Run: headless pygame with SDL's dummy video driver; simulated clock (each Clock.tick advances the game by its frame time, no real sleeping); random seed 0; keys injected as events and as key.get_pressed() state; no mouse input.
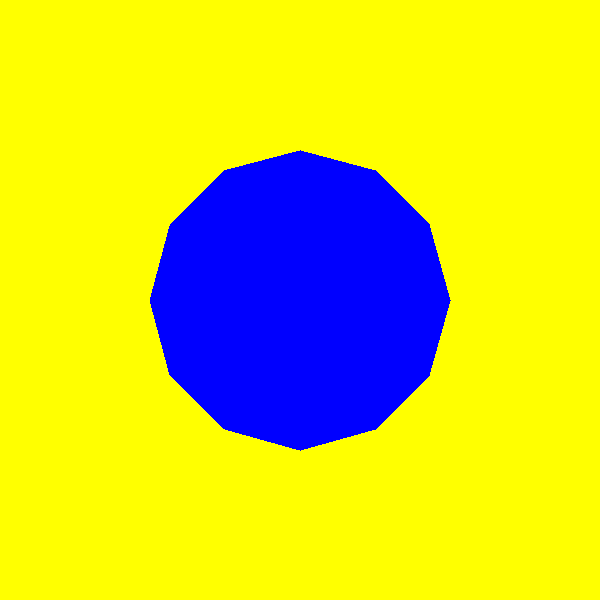
Frame 1 of 4 · flips 1–60 · no input
Frame 2 of 4 · flips 61–180 · tapped SPACE, RETURN · held RIGHT (→), D · screen unchanged from frame 1, image omitted
Frame 3 of 4 · flips 181–300 · held DOWN (↓), S · screen unchanged from frame 2, image omitted
Frame 4 of 4 · flips 301–420 · held LEFT (←), A, UP (↑), W · screen unchanged from frame 3, image omitted

The pygame program that drew these frames:

import pygame
import math

pygame.init()
win = pygame.display.set_mode((600, 600))
pygame.display.set_caption("Moja Gra")


def draw_dodecagon(surface, color, center, radius, shear_x=0, shear_y=0):
    points = []
    for i in range(12):
        angle = i * 2 * math.pi / 12 + math.radians(rotation)
        x = center[0] + (radius * width_scale) * math.cos(angle)
        y = center[1] + (radius * height_scale) * math.sin(angle)

        # Dodanie efektu przesunięcia nożycowego
        x += shear_x * (y - center[1])
        y += shear_y * (x - center[0])

        points.append((x, y))
    pygame.draw.polygon(surface, color, points)


scale = 1
rotation = 0
width_scale = 1
height_scale = 1
move_x = 0
move_y = 0
shear_x = 0
shear_y = 0

run = True
while run:
    for event in pygame.event.get():
        if event.type == pygame.QUIT:
            run = False
        if event.type == pygame.KEYDOWN:
            if event.key == pygame.K_1:
                scale = 0.5
                rotation = 0
                width_scale = 1
                height_scale = 1
                move_x = 0
                move_y = 0
                shear_x = 0
                shear_y = 0
            elif event.key == pygame.K_2:
                scale = 1
                rotation = 45
                width_scale = 1
                height_scale = 1
                move_x = 0
                move_y = 0
                shear_x = 0
                shear_y = 0
            elif event.key == pygame.K_3:
                scale = 1
                rotation = 180
                width_scale = 0.5
                height_scale = 1
                move_x = 0
                move_y = 0
                shear_x = 0
                shear_y = 0
            elif event.key == pygame.K_4:
                scale = 1
                rotation = 90
                width_scale = 1.5
                height_scale = 1.5
                move_x = 0
                move_y = 0
                shear_x = 0.4
                shear_y = 0
            elif event.key == pygame.K_5:
                scale = 1
                rotation = 0
                width_scale = 1
                height_scale = 0.5
                move_x = 0
                move_y = -225
                shear_x = 0
                shear_y = 0
            elif event.key == pygame.K_6:
                scale = 1.2
                rotation = 90
                width_scale = 0.8
                height_scale = 1.2
                move_x = 0
                move_y = 0
                shear_x = 0
                shear_y = 0.4
            elif event.key == pygame.K_7:
                scale = 0.6
                rotation = 180
                width_scale = 1
                height_scale = 2
                move_x = 0
                move_y = 0
                shear_x = 0
                shear_y = 0
            elif event.key == pygame.K_8:
                scale = 1
                rotation = 45
                width_scale = 1
                height_scale = 0.5
                move_x = 0
                move_y = 100
                shear_x = 0
                shear_y = 0
            elif event.key == pygame.K_9:
                scale = 1
                rotation = 180
                width_scale = 1
                height_scale = 1
                move_x = 100
                move_y = 0
                shear_x = -0.5
                shear_y = 0.5

    win.fill("yellow")
    draw_dodecagon(win, "blue", (300 + move_x, 300 + move_y), 150 * scale, shear_x, shear_y)
    pygame.display.update()

pygame.quit()
